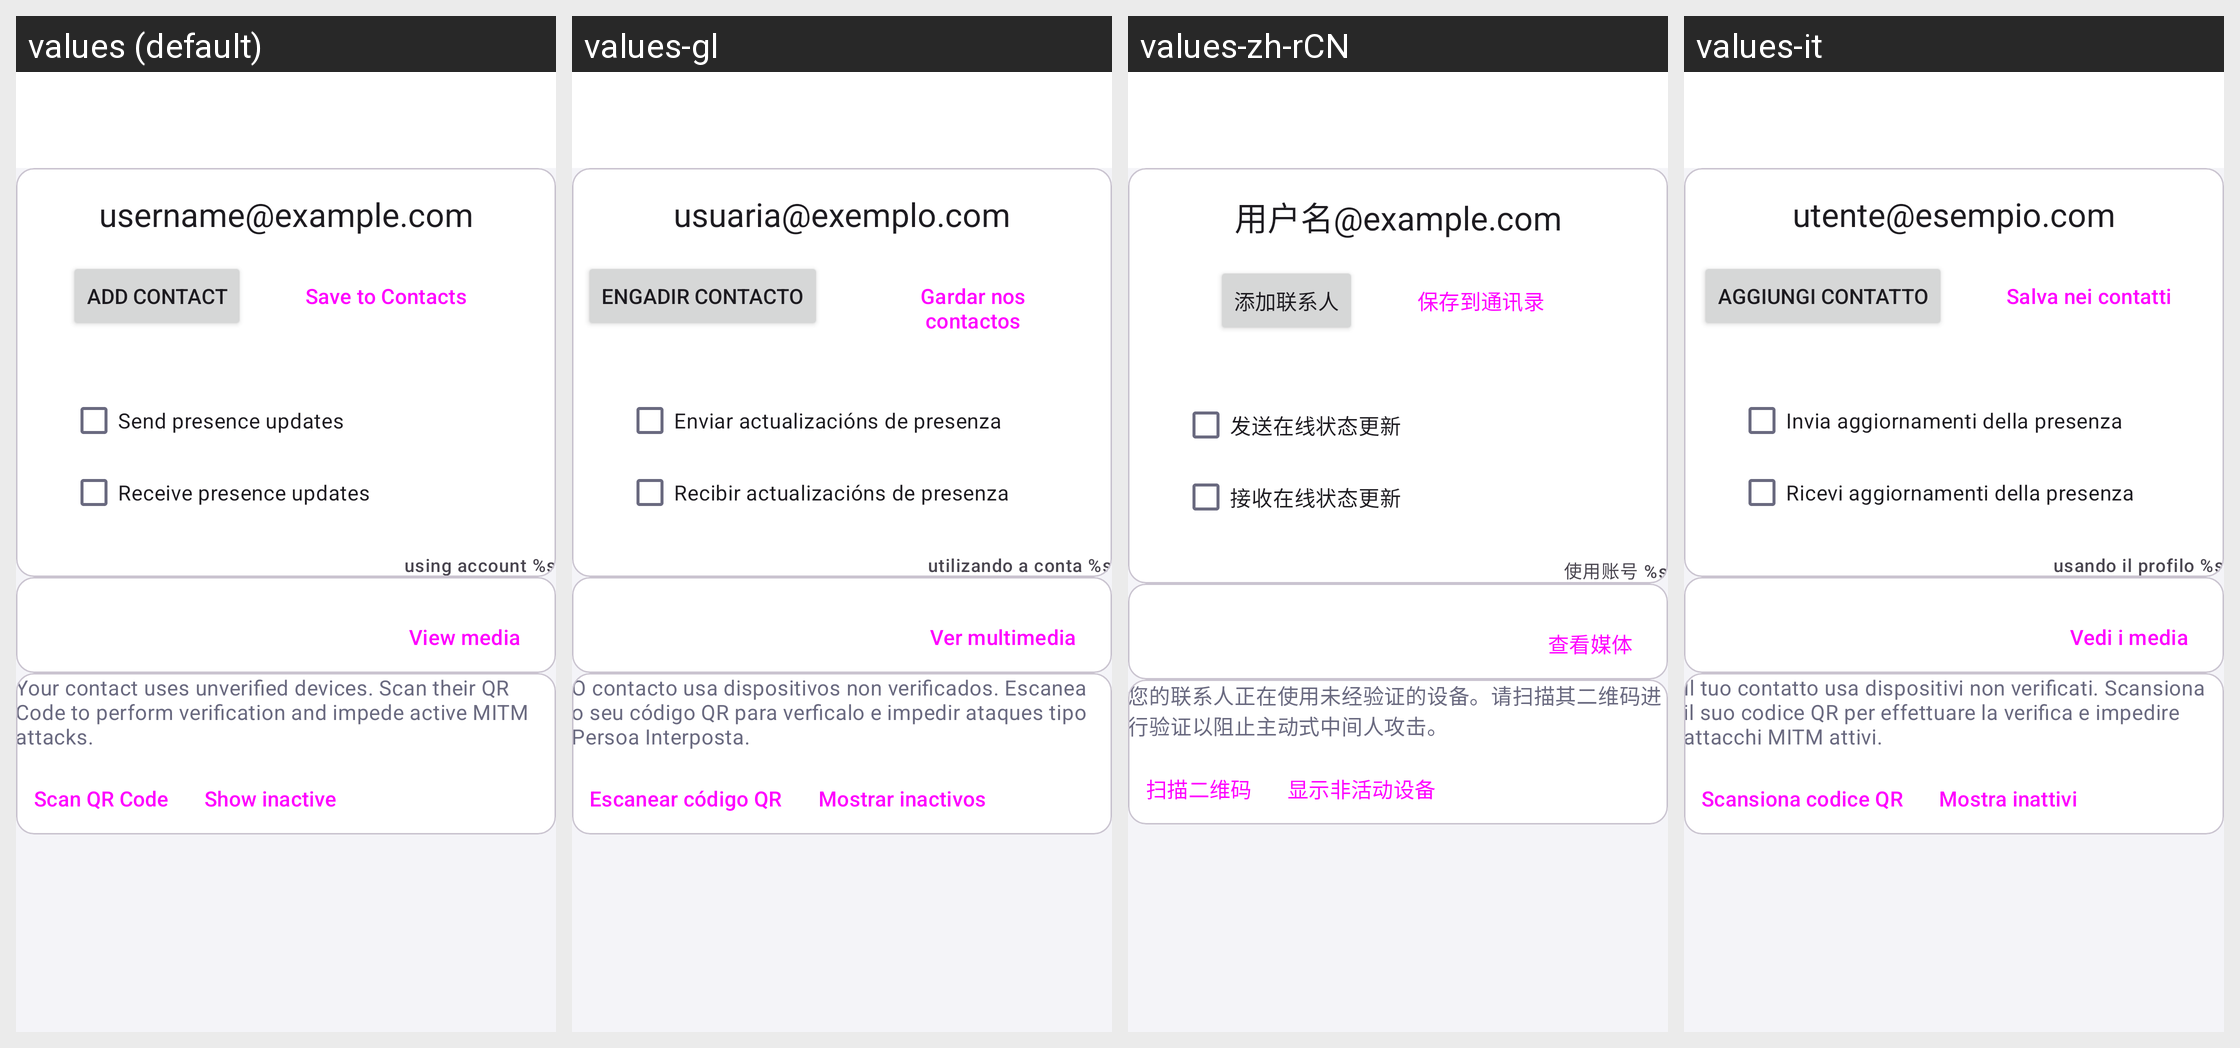

Locale-by-locale string values for the Android screen shown in this grid:
Android screen res/layout/activity_contact_details.xml rendered under 4 locales, left to right: values (default), values-gl, values-zh-rCN, values-it. Device: Nexus 5 (rendered at 1080×1920; each locale shown at half size, 540×960, under a caption strip naming it); theme Theme.Penik.
Other locales in the repository, not shown: values-de, values-eo, values-es, values-et, values-pl, values-ro-rRO, values-ru, values-sr, values-sv, values-uk, values-vi.
Strings drawn on this screen, with the default value and each locale's value (text and hints the layout hard-codes, and strings that could not be matched under every locale, appear in the picture but are not listed):

account_settings_example_jabber_id
  values: username@example.com
  values-gl: usuaria@exemplo.com
  values-zh-rCN: 用户名@example.com
  values-it: utente@esempio.com

add_contact
  values: Add contact
  values-gl: Engadir contacto
  values-zh-rCN: 添加联系人
  values-it: Aggiungi contatto

save_to_contact
  values: Save to Contacts
  values-gl: Gardar nos contactos
  values-zh-rCN: 保存到通讯录
  values-it: Salva nei contatti

send_presence_updates
  values: Send presence updates
  values-gl: Enviar actualizacións de presenza
  values-zh-rCN: 发送在线状态更新
  values-it: Invia aggiornamenti della presenza

receive_presence_updates
  values: Receive presence updates
  values-gl: Recibir actualizacións de presenza
  values-zh-rCN: 接收在线状态更新
  values-it: Ricevi aggiornamenti della presenza

using_account
  values: using account %s
  values-gl: utilizando a conta %s
  values-zh-rCN: 使用账号 %s
  values-it: usando il profilo %s

view_media
  values: View media
  values-gl: Ver multimedia
  values-zh-rCN: 查看媒体
  values-it: Vedi i media

contact_uses_unverified_keys
  values: Your contact uses unverified devices. Scan their QR Code to perform verification and impede active MITM attacks.
  values-gl: O contacto usa dispositivos non verificados. Escanea o seu código QR para verficalo e impedir ataques tipo Persoa Interposta.
  values-zh-rCN: 您的联系人正在使用未经验证的设备。请扫描其二维码进行验证以阻止主动式中间人攻击。
  values-it: Il tuo contatto usa dispositivi non verificati. Scansiona il suo codice QR per effettuare la verifica e impedire attacchi MITM attivi.

scan_qr_code
  values: Scan QR Code
  values-gl: Escanear código QR
  values-zh-rCN: 扫描二维码
  values-it: Scansiona codice QR

show_inactive_devices
  values: Show inactive
  values-gl: Mostrar inactivos
  values-zh-rCN: 显示非活动设备
  values-it: Mostra inattivi
